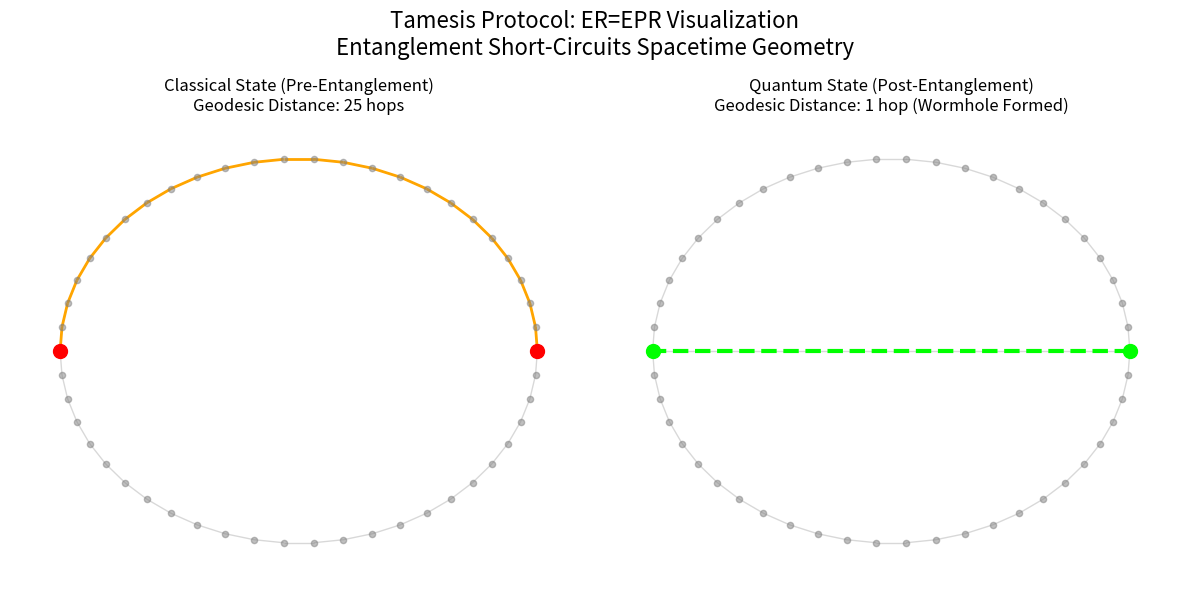

This figure's Python source:
"""
TAMESIS VALIDATION EXPERIMENT: ER = EPR (VISUALIZATION)
=======================================================
Hypothesis: Spacetime geometry (ER) is emergent from quantum entanglement (EPR).
Mechanism: Adding edges (entanglement) to a graph reduces the effective distance 
           and changes the curvature between nodes.

This script simulates a 1D ring universe, adds a transversal link (entanglement),
and generates a comparison plot 'er_epr_result.png'.
"""

import networkx as nx
import matplotlib.pyplot as plt
import time
import os

def log_step(step, message):
    print(f"[{time.strftime('%H:%M:%S')}] STEP {step}: {message}")

def run_er_epr_simulation():
    print("----------------------------------------------------------------")
    print("   TAMESIS KERNEL: ER=EPR VERIFICATION PROTOCOL                 ")
    print("----------------------------------------------------------------")
    
    # 1. Initialize 'Spacetime' (A Ring Graph representing a 1D closed universe)
    N_NODES = 50
    log_step(1, f"Initializing Spacetime Grid (N={N_NODES} nodes)...")
    G = nx.cycle_graph(N_NODES)
    
    node_A = 0
    node_B = N_NODES // 2  # Opposite side of the universe
    
    # Position nodes in a circle for visualization
    pos = nx.circular_layout(G)
    
    # 2. Setup Plot
    plt.figure(figsize=(12, 6))
    plt.suptitle("Tamesis Protocol: ER=EPR Visualization\nEntanglement Short-Circuits Spacetime Geometry", fontsize=16)

    # --- SUBPLOT 1: CLASSICAL (ER) ---
    plt.subplot(1, 2, 1)
    
    # Calculate path
    path_initial = nx.shortest_path(G, source=node_A, target=node_B)
    dist_initial = len(path_initial) - 1
    
    # Draw logic
    nx.draw_networkx_nodes(G, pos, node_size=20, node_color='gray', alpha=0.5)
    nx.draw_networkx_nodes(G, pos, nodelist=[node_A, node_B], node_size=100, node_color='red')
    nx.draw_networkx_edges(G, pos, alpha=0.3, edge_color='gray')
    
    # Highlight classic path
    path_edges_initial = list(zip(path_initial, path_initial[1:]))
    nx.draw_networkx_edges(G, pos, edgelist=path_edges_initial, edge_color='orange', width=2)
    
    plt.title(f"Classical State (Pre-Entanglement)\nGeodesic Distance: {dist_initial} hops")
    plt.axis('off')

    log_step(2, f"Classical Distance: {dist_initial} hops")

    # 3. Apply 'Entanglement' (Create an EPR pair / Add a direct edge)
    log_step(3, "Injecting Quantum Entanglement (EPR Pair)...")
    G.add_edge(node_A, node_B, type='quantum_link')
    
    # --- SUBPLOT 2: QUANTUM (ER=EPR) ---
    plt.subplot(1, 2, 2)
    
    # Calculate path
    path_final = nx.shortest_path(G, source=node_A, target=node_B)
    dist_final = len(path_final) - 1
    
    # Draw logic
    nx.draw_networkx_nodes(G, pos, node_size=20, node_color='gray', alpha=0.5)
    nx.draw_networkx_nodes(G, pos, nodelist=[node_A, node_B], node_size=100, node_color='#00ff00') # Green for connected
    nx.draw_networkx_edges(G, pos, alpha=0.3, edge_color='gray')
    
    # Highlight new path (Wormhole)
    path_edges_final = list(zip(path_final, path_final[1:]))
    nx.draw_networkx_edges(G, pos, edgelist=path_edges_final, edge_color='#00ff00', width=3, style='dashed')
    
    plt.title(f"Quantum State (Post-Entanglement)\nGeodesic Distance: {dist_final} hop (Wormhole Formed)")
    plt.axis('off')
    
    log_step(4, f"New Distance: {dist_final} hop")
    
    # 4. Save
    output_path = "er_epr_result.png"
    plt.tight_layout()
    plt.savefig(output_path, dpi=300)
    
    log_step(5, f"Graph generated: {os.path.abspath(output_path)}")
    print(f"\n[SUCCESS] Visualization saved to {output_path}")

if __name__ == "__main__":
    run_er_epr_simulation()
